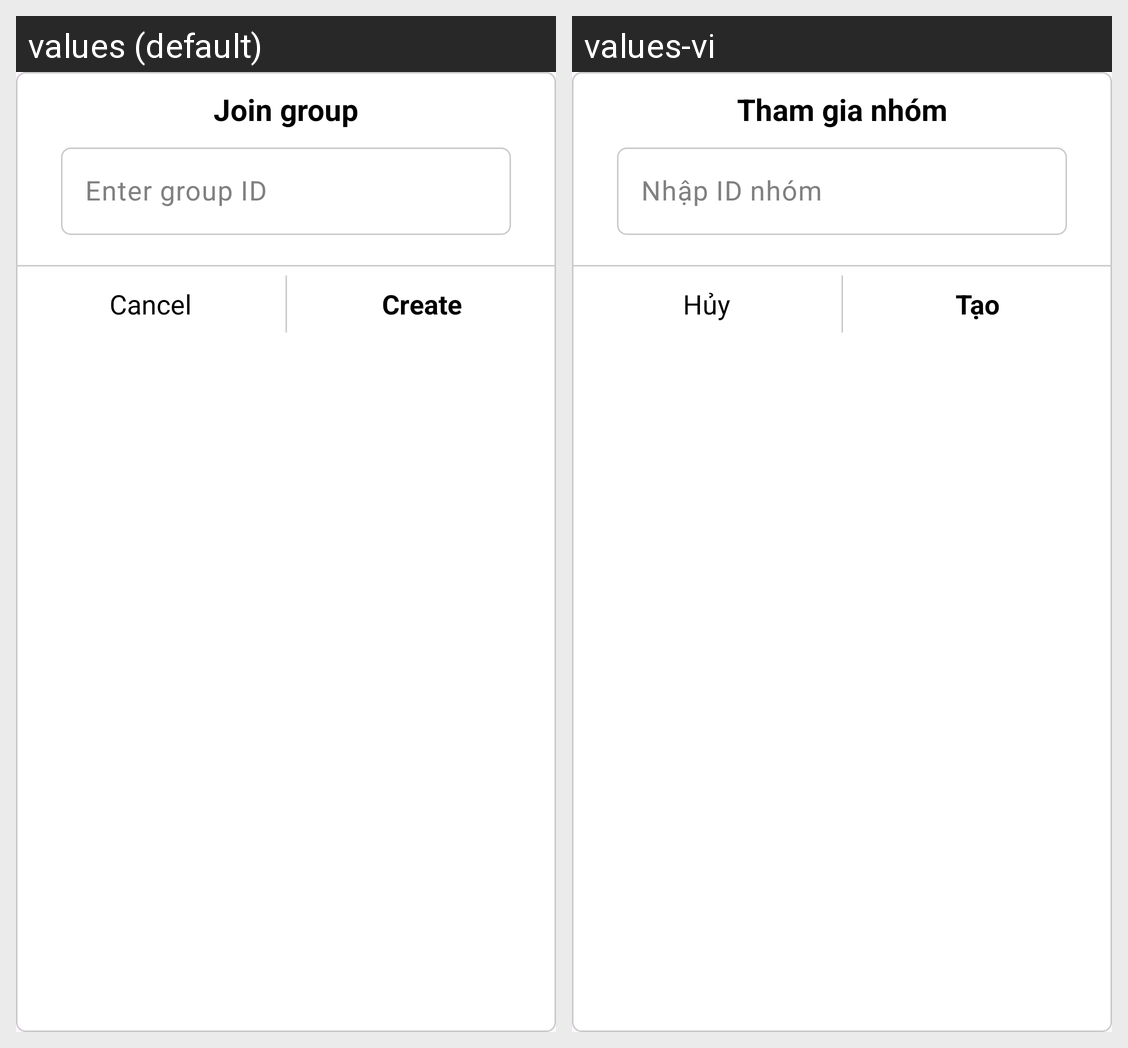

For this localized Android screen grid, give each drawn string resource with its value in every locale shown.
Android screen res/layout/layout_joingroup.xml rendered under 2 locales, left to right: values (default), values-vi. Device: Nexus 5 (rendered at 1080×1920; each locale shown at half size, 540×960, under a caption strip naming it); theme Theme.Project1GroupStudyAppNew.
Strings drawn on this screen, with the default value and each locale's value (text and hints the layout hard-codes, and strings that could not be matched under every locale, appear in the picture but are not listed):

join_group
  values: Join group
  values-vi: Tham gia nhóm

enter_group_id
  values: Enter group ID
  values-vi: Nhập ID nhóm

str_cancel
  values: Cancel
  values-vi: Hủy

create
  values: Create
  values-vi: Tạo
